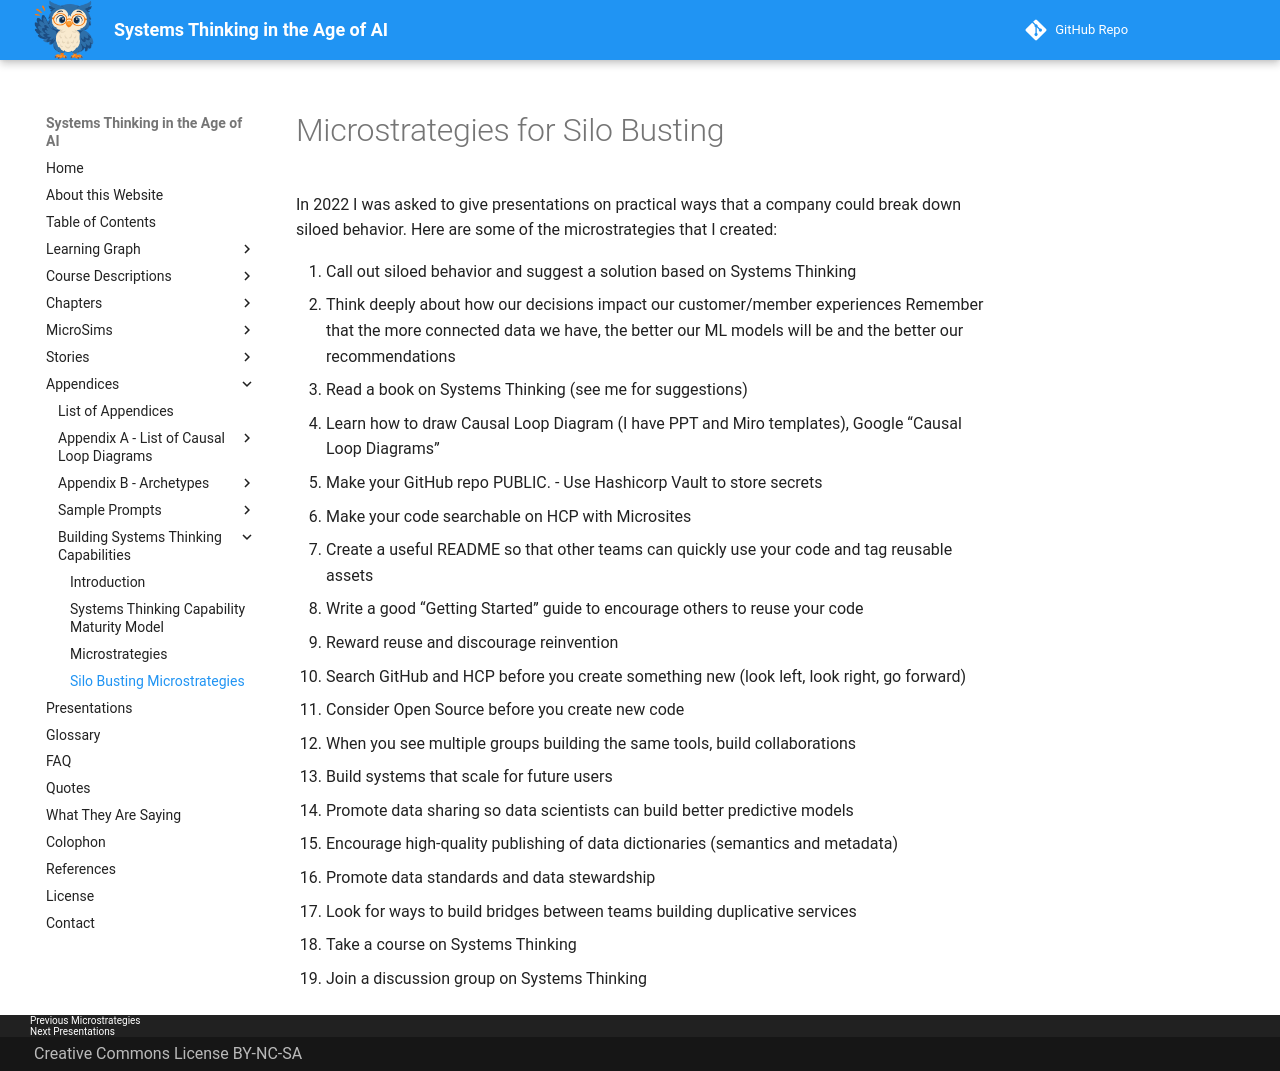

repository: dmccreary/systems-thinking · page: appendices/cmm-strategies/silo-busting-microstrategies/index.html · generator: mkdocs

# Microstrategies for Silo Busting

In 2022 I was asked to give presentations on practical ways
that a company could break down siloed behavior.  Here
are some of the microstrategies that I created:

1. Call out siloed behavior and suggest a solution based on Systems Thinking
1. Think deeply about how our decisions impact our customer/member experiences
Remember that the more connected data we have, the better our ML models will be and the better our recommendations
1. Read a book on Systems Thinking (see me for suggestions)
1. Learn how to draw Causal Loop Diagram (I have PPT and Miro templates), Google “Causal Loop Diagrams”
1. Make your GitHub repo PUBLIC. - Use Hashicorp Vault to store secrets
1. Make your code searchable on HCP with Microsites
1. Create a useful README so that other teams can quickly use your code and tag reusable assets
1. Write a good “Getting Started” guide to encourage others to reuse your code
1. Reward reuse and discourage reinvention
1. Search GitHub and HCP before you create something new (look left, look right, go forward)
1. Consider Open Source before you create new code
1. When you see multiple groups building the same tools, build collaborations
1. Build systems that scale for future users
1. Promote data sharing so data scientists can build better predictive models
1. Encourage high-quality publishing of data dictionaries (semantics and metadata)
1. Promote data standards and data stewardship
1. Look for ways to build bridges between teams building duplicative services
1. Take a course on Systems Thinking
1. Join a discussion group on Systems Thinking
